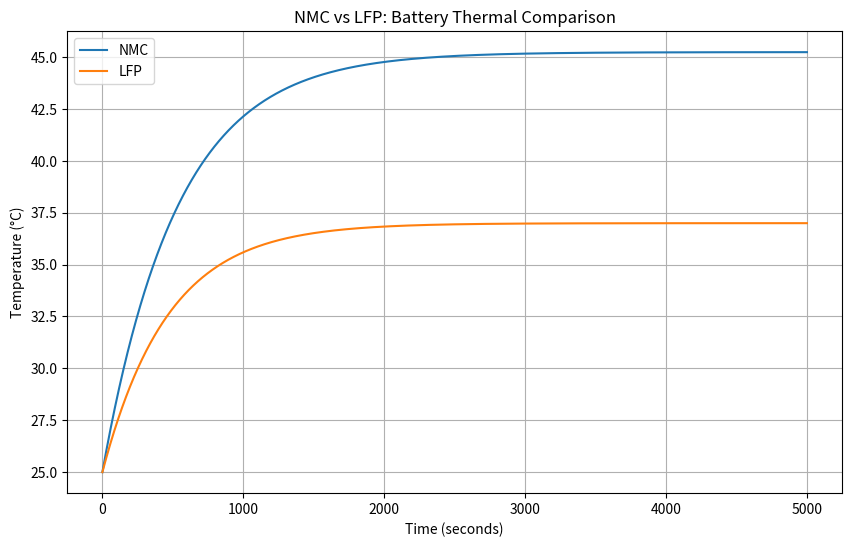

Here is the Python script that generated this plot:

import numpy as np
import matplotlib.pyplot as plt

# Common parameters
mass = 0.070
specific_heat = 1000
ambient_temperature = 25
initial_temperature = 25
surface_area = 0.01
h = 10
current = 5

time_step = 1
total_time = 5000

time_values = np.arange(
    0, total_time + time_step, time_step
)

# NMC parameters
R_nmc = 0.100
alpha_nmc = -0.0125

# LFP parameters
R_lfp = 0.062
alpha_lfp = -0.0323

reference_temperature = 30

# NMC simulation
temperature_nmc = initial_temperature
nmc_history = [temperature_nmc]

for t in time_values[1:]:

    resistance = R_nmc * (
        1 + alpha_nmc *
        (temperature_nmc - reference_temperature)
    )

    heat_generation = current**2 * resistance

    heat_loss = h * surface_area * (
        temperature_nmc - ambient_temperature
    )

    net_heat = heat_generation - heat_loss

    temperature_change = (
        net_heat / (mass * specific_heat)
    ) * time_step

    temperature_nmc += temperature_change
    nmc_history.append(temperature_nmc)


# LFP simulation
temperature_lfp = initial_temperature
lfp_history = [temperature_lfp]

for t in time_values[1:]:

    resistance = R_lfp * (
        1 + alpha_lfp *
        (temperature_lfp - reference_temperature)
    )

    heat_generation = current**2 * resistance

    heat_loss = h * surface_area * (
        temperature_lfp - ambient_temperature
    )

    net_heat = heat_generation - heat_loss

    temperature_change = (
        net_heat / (mass * specific_heat)
    ) * time_step

    temperature_lfp += temperature_change
    lfp_history.append(temperature_lfp)


# Plot comparison
plt.figure(figsize=(10, 6))

plt.plot(
    time_values,
    nmc_history,
    label="NMC"
)

plt.plot(
    time_values,
    lfp_history,
    label="LFP"
)

plt.xlabel("Time (seconds)")
plt.ylabel("Temperature (°C)")
plt.title("NMC vs LFP: Battery Thermal Comparison")

plt.legend()
plt.grid()

plt.savefig("nmc_vs_lfp_comparison.png", dpi=300)
plt.show()

nmc_rise = nmc_history[-1] - ambient_temperature
lfp_rise = lfp_history[-1] - ambient_temperature

percentage_reduction = (
    (nmc_rise - lfp_rise) / nmc_rise
) * 100

print("NMC Temperature Rise:", nmc_rise)
print("LFP Temperature Rise:", lfp_rise)
print("Reduction in Temperature Rise:", percentage_reduction, "%")
